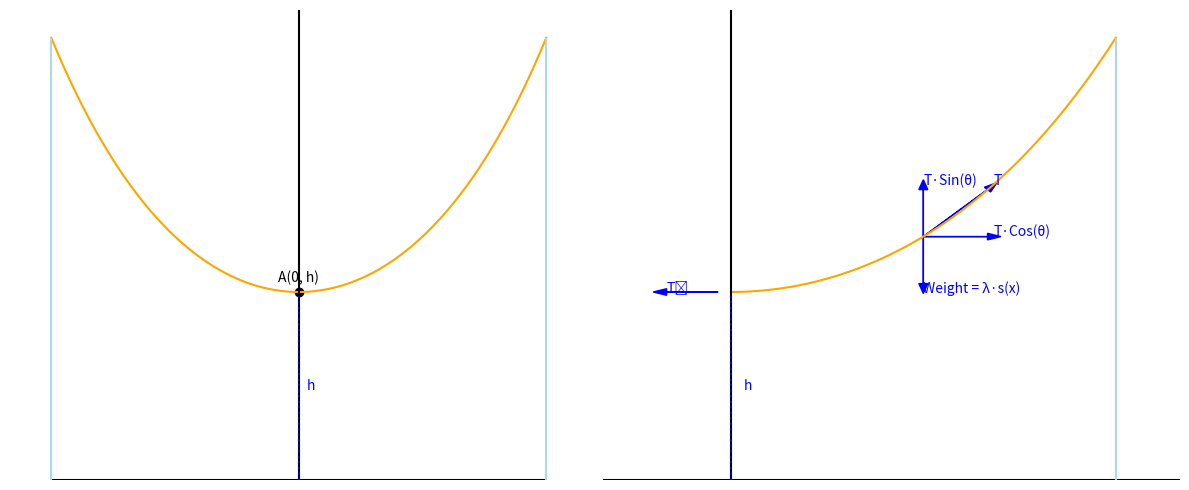

Write Python code to recreate this figure.
import numpy as np
import matplotlib.pyplot as plt

# Catenary parameter (larger = flatter curve)
a = 2
x = np.linspace(-3, 3, 400)
y = a * np.cosh(x / a)

# Create figure with two subplots
fig, ax = plt.subplots(1, 2, figsize=(12, 5))

# === LEFT PLOT ===
ax[0].plot(x, y, color='orange')
ax[0].axvline(0, color='black')  # Y-axis
ax[0].hlines(0, -3, 3, colors='black')  # X-axis

# Vertical lines (the poles)
ax[0].vlines([-3, 3], 0, a * np.cosh(3 / a), colors='lightblue')

# Lowest point A
ax[0].scatter(0, a, color='black')
ax[0].text(0, a + 0.1, 'A(0, h)', ha='center')

# Height line h
ax[0].vlines(0, 0, a, linestyles='dotted', colors='blue')
ax[0].text(0.1, a / 2, 'h', color='blue', va='center')

ax[0].set_xlim(-3.5, 3.5)
ax[0].set_ylim(0, 5)
ax[0].axis('off')

# === RIGHT PLOT ===
x_zoom = np.linspace(0, 3, 200)
y_zoom = a * np.cosh(x_zoom / a)
ax[1].plot(x_zoom, y_zoom, color='orange')
ax[1].axvline(0, color='black')  # Y-axis
ax[1].hlines(0, -1, 3.5, colors='black')  # X-axis

# Right vertical line (pole)
ax[1].vlines(3, 0, a * np.cosh(3 / a), colors='lightblue')

# Force vectors
x0, y0 = 1.5, a * np.cosh(1.5 / a)
ax[1].arrow(x0, y0, 0.5, 0.5, head_width=0.07, color='blue')  # T (tension)
ax[1].arrow(x0, y0, 0.5, 0, head_width=0.07, color='blue')    # T·cos(θ)
ax[1].arrow(x0, y0, 0, 0.5, head_width=0.07, color='blue')    # T·sin(θ)
ax[1].arrow(x0, y0, 0, -0.5, head_width=0.07, color='blue')   # Weight

# Labels
ax[1].text(x0 + 0.55, y0 + 0.55, 'T', color='blue')
ax[1].text(x0 + 0.55, y0, 'T·Cos(θ)', color='blue')
ax[1].text(x0, y0 + 0.55, 'T·Sin(θ)', color='blue')
ax[1].text(x0, y0 - 0.6, 'Weight = λ·s(x)', color='blue')
ax[1].text(-0.5, a, 'T₀', color='blue')

# Arrow for T₀
ax[1].arrow(-0.1, a, -0.4, 0, head_width=0.07, color='blue')

# Height line h
ax[1].vlines(0, 0, a, linestyles='dotted', colors='blue')
ax[1].text(0.1, a / 2, 'h', color='blue', va='center')

ax[1].axis('off')
ax[1].set_xlim(-1, 3.5)
ax[1].set_ylim(0, 5)

plt.tight_layout()
plt.show()
